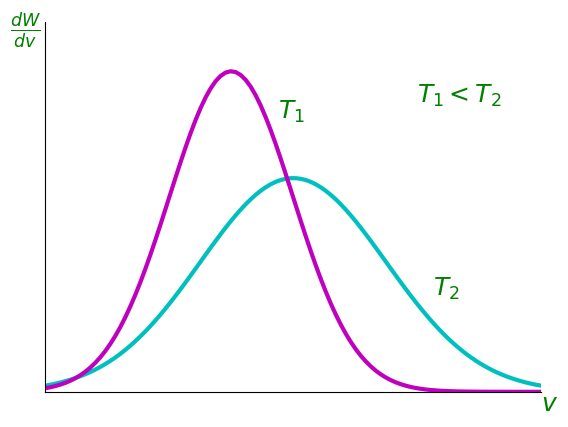

Python code for this plot:
import matplotlib.pyplot as plt
from matplotlib import *
import numpy as np
import scipy.stats as stats
#plt.style.use('dark_background')

# Importing required libraries

fig = plt.figure()

ax = fig.add_subplot(111)
x_min = 0.0
x_max = 16.0

mean = 8.0
std = 3.0

x_point=[8, 9]
y_point=[0.2, 0.1762]

x = np.linspace(x_min, x_max, 100)

y = stats.norm.pdf(x,mean,std)

#Plotting the Results
ax.plot(x, y,color='c',linewidth='3')
ax.plot(x, stats.norm.pdf(x,6,2),color='m',linewidth='3')
ax.set_xlim(x_min,x_max)
ax.set_ylim(0,0.23)
ax.grid(alpha=0.1)
ax.set_ylim(bottom=0)
fig.text(0.07, 0.85, r'$ \frac{dW}{ d v}$',fontsize=18, color='green')
ax.spines['right'].set_visible(False)
ax.spines['top'].set_visible(False)

ax.text(12.5, 0.06, r'$T_2$',fontsize=18, color='green')
ax.text(7.5, 0.17, r'$T_1$',fontsize=18, color='green')
ax.text(12, 0.18, r'$T_1 < T_2$',fontsize=18, color='green')
fig.text(0.9, 0.07, r'$v$',fontsize=18, color='green')
#ax.set_xticks([0,2,4,6,8,10,12,14])
ax.set_yticks([])
ax.set_xticks([])
plt.show()